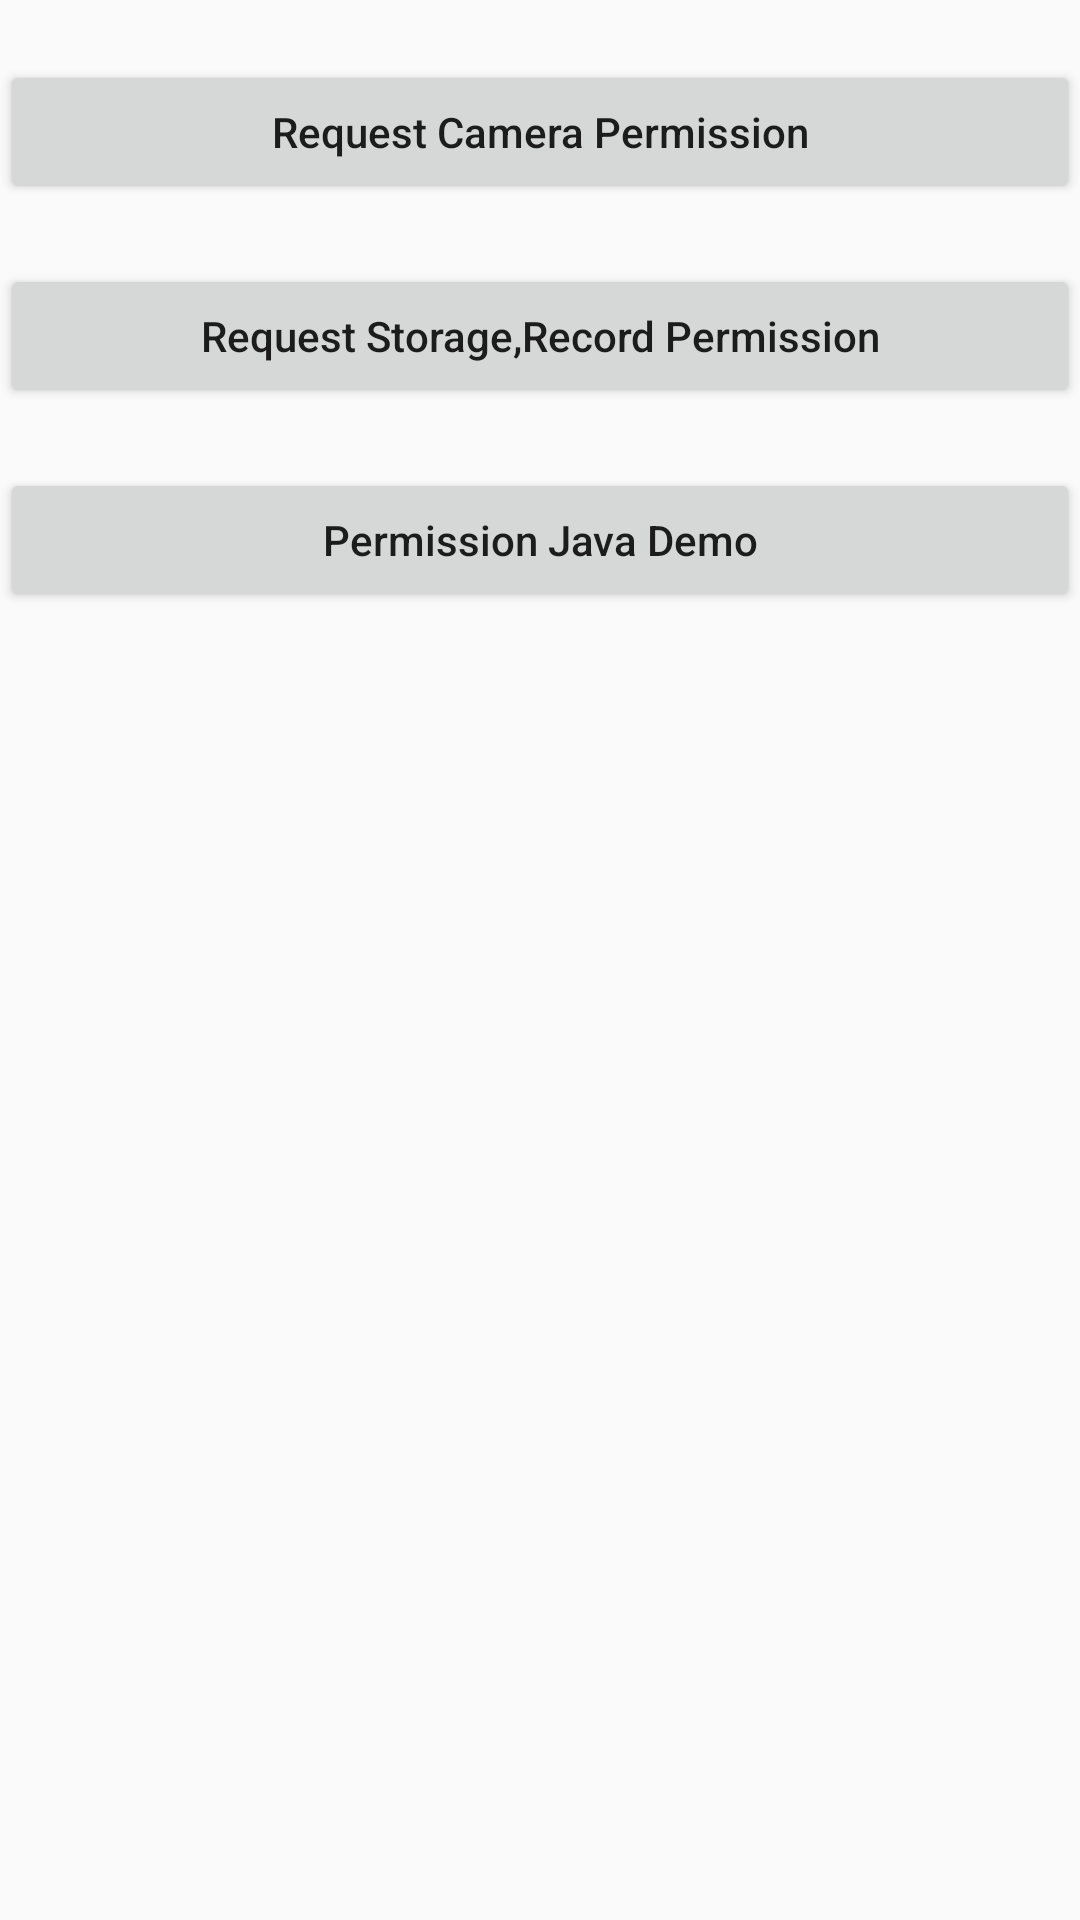

The Android layout XML behind this screen, and the referenced resources:
<!-- AndroidManifest.xml: application theme AppTheme -->
<!-- res/layout/activity_main.xml -->
<?xml version="1.0" encoding="utf-8"?>
<LinearLayout xmlns:android="http://schemas.android.com/apk/res/android"
    xmlns:app="http://schemas.android.com/apk/res-auto"
    xmlns:tools="http://schemas.android.com/tools"
    android:layout_width="match_parent"
    android:layout_height="match_parent"
    android:orientation="vertical"
    >

    <Button
        android:id="@+id/button1"
        android:layout_width="fill_parent"
        android:layout_height="wrap_content"
        android:layout_marginTop="20dp"
        android:text="@string/request_camera_permission" />

    <Button
        android:id="@+id/button2"
        android:layout_width="fill_parent"
        android:layout_height="wrap_content"
        android:layout_marginTop="20dp"
        android:text="@string/request_storage_record_permission" />

    <Button
        android:id="@+id/button3"
        android:layout_width="fill_parent"
        android:layout_height="wrap_content"
        android:layout_marginTop="20dp"
        android:text="@string/java_demo" />


</LinearLayout>
<!-- resources referenced by this layout -->
<resources>
  <string name="java_demo">Permission Java Demo</string>
  <string name="request_camera_permission">Request Camera Permission</string>
  <string name="request_storage_record_permission">Request Storage,Record Permission</string>
  <style name="AppTheme" parent="Theme.AppCompat.Light.DarkActionBar">
          
          <item name="colorPrimary">@color/colorPrimary</item>
          <item name="colorPrimaryDark">@color/colorPrimaryDark</item>
          <item name="colorAccent">@color/colorAccent</item>
  
          <item name="android:textAllCaps">false</item>
      </style>
  <!-- not gathered from this repository: default colours our renderer supplied (Android Studio template values) -->
  <color name="colorPrimary">#FF6200EE</color>
  <color name="colorPrimaryDark">#FF3700B3</color>
  <color name="colorAccent">#FF03DAC5</color>
</resources>
